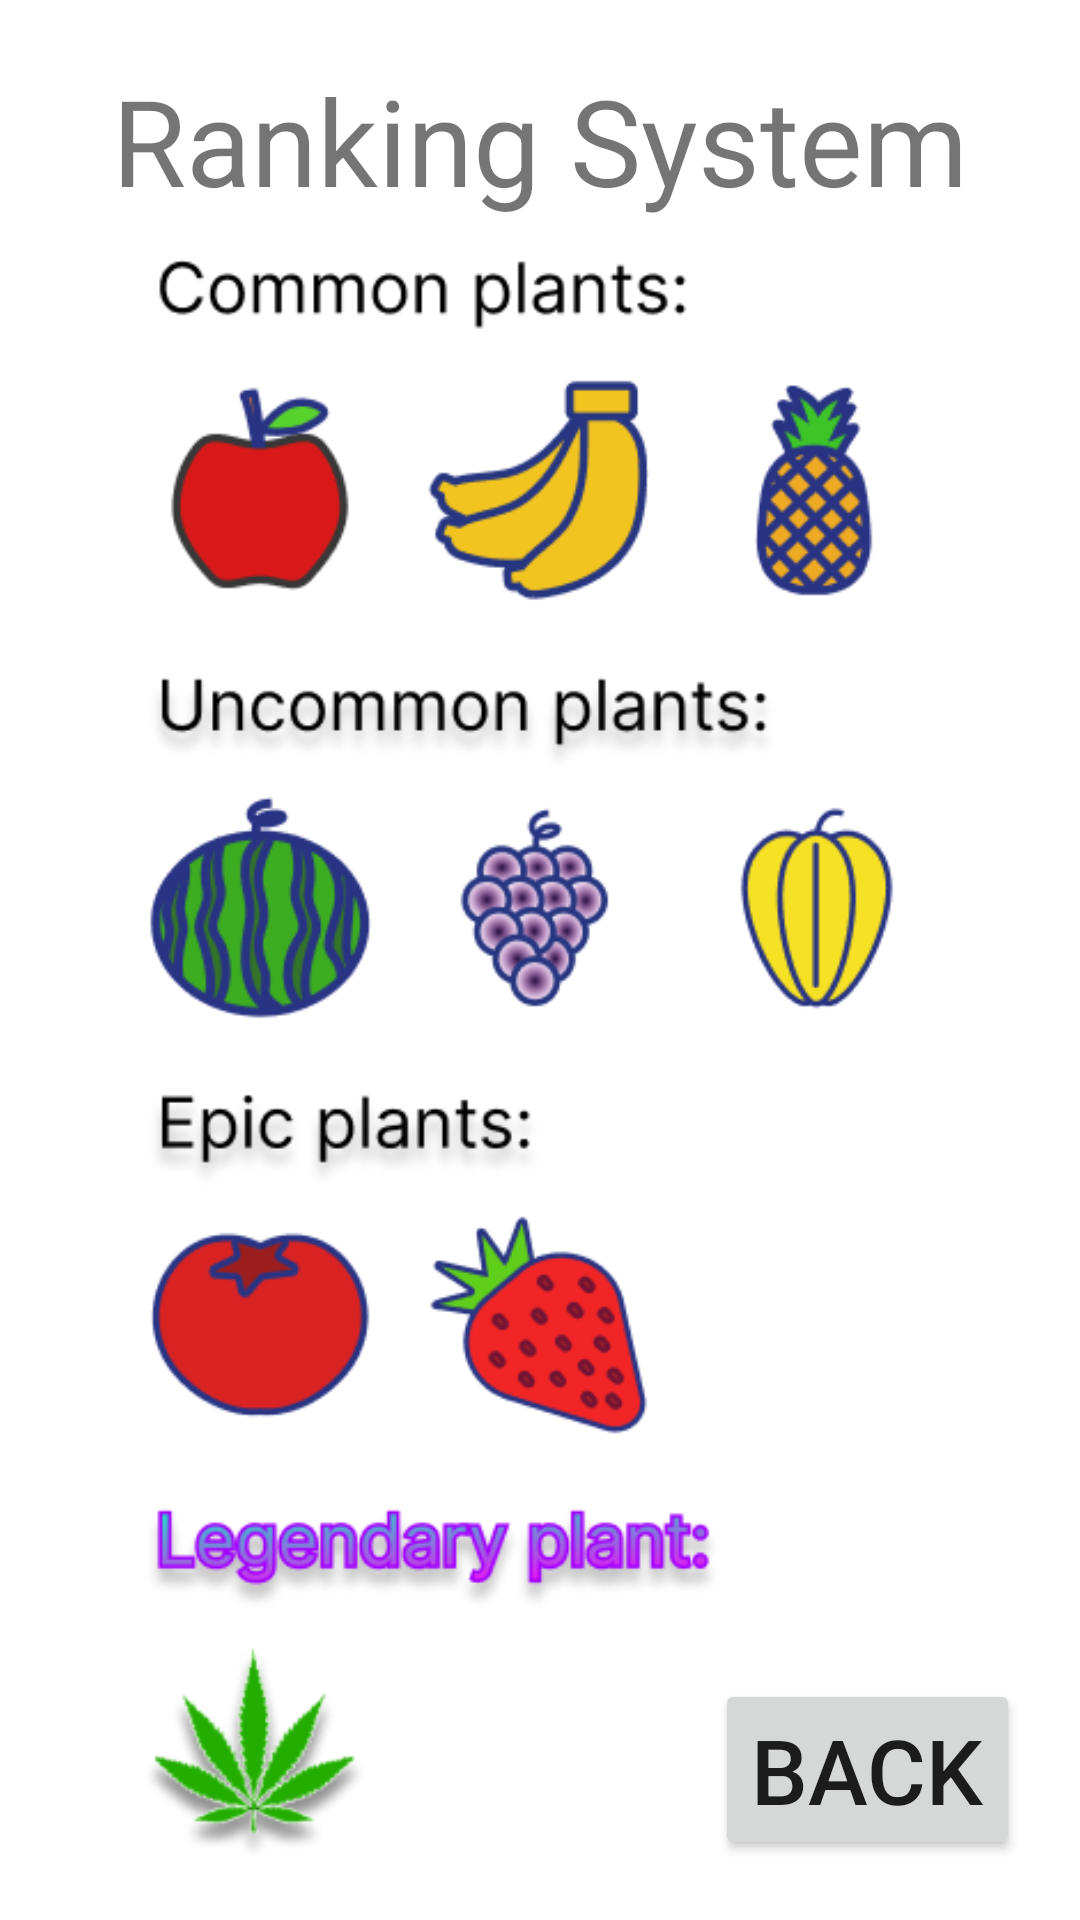

Write the Android layout XML for this screen, with the resource values it uses.
<!-- AndroidManifest.xml: application theme Theme.WeedPlanter -->
<!-- res/layout/rs.xml -->
<?xml version="1.0" encoding="utf-8"?>
<androidx.constraintlayout.widget.ConstraintLayout xmlns:android="http://schemas.android.com/apk/res/android"
    xmlns:app="http://schemas.android.com/apk/res-auto"
    xmlns:tools="http://schemas.android.com/tools"
    android:layout_width="match_parent"
    android:layout_height="match_parent">

    <ImageView
        android:id="@+id/imageView4"
        android:layout_width="match_parent"
        android:layout_height="match_parent"
        android:contentDescription="@string/rs"
        app:srcCompat="@drawable/rs"
        tools:layout_editor_absoluteX="0dp"
        tools:layout_editor_absoluteY="0dp" />

    <TextView
        android:id="@+id/rs"
        android:layout_width="wrap_content"
        android:layout_height="wrap_content"
        android:layout_marginTop="20dp"
        android:textSize="40sp"
        android:text="@string/ranking_system"
        app:layout_constraintStart_toStartOf="parent"
        app:layout_constraintEnd_toEndOf="parent"
        app:layout_constraintTop_toTopOf="parent" />

    <Button
        android:id="@+id/button2"
        android:layout_width="wrap_content"
        android:layout_height="wrap_content"
        android:text="@string/back"
        android:textSize="30sp"
        app:layout_constraintBottom_toBottomOf="parent"
        app:layout_constraintEnd_toEndOf="parent"
        android:layout_marginBottom="20dp"
        android:layout_marginEnd="20dp"/>

</androidx.constraintlayout.widget.ConstraintLayout>
<!-- resources referenced by this layout -->
<resources>
  <!-- drawable rs: png bitmap (drawable, 78690 bytes) -->
  <string name="back">Back</string>
  <string name="ranking_system">Ranking System</string>
  <string name="rs">rs</string>
  <style name="Theme.WeedPlanter" parent="Theme.MaterialComponents.DayNight.DarkActionBar">
          
          <item name="colorPrimary">@color/purple_500</item>
          <item name="colorPrimaryVariant">@color/purple_700</item>
          <item name="colorOnPrimary">@color/white</item>
          
          <item name="colorSecondary">@color/teal_200</item>
          <item name="colorSecondaryVariant">@color/teal_700</item>
          <item name="colorOnSecondary">@color/black</item>
          
          <item name="android:statusBarColor" tools:targetApi="l">?attr/colorPrimaryVariant</item>
          
      </style>
  <!-- not gathered from this repository: default colours our renderer supplied (Android Studio template values) -->
  <color name="purple_500">#FF6200EE</color>
  <color name="purple_700">#FF3700B3</color>
  <color name="teal_200">#FF03DAC5</color>
  <color name="teal_700">#FF018786</color>
  <color name="black">#FF000000</color>
  <color name="white">#FFFFFFFF</color>
</resources>
